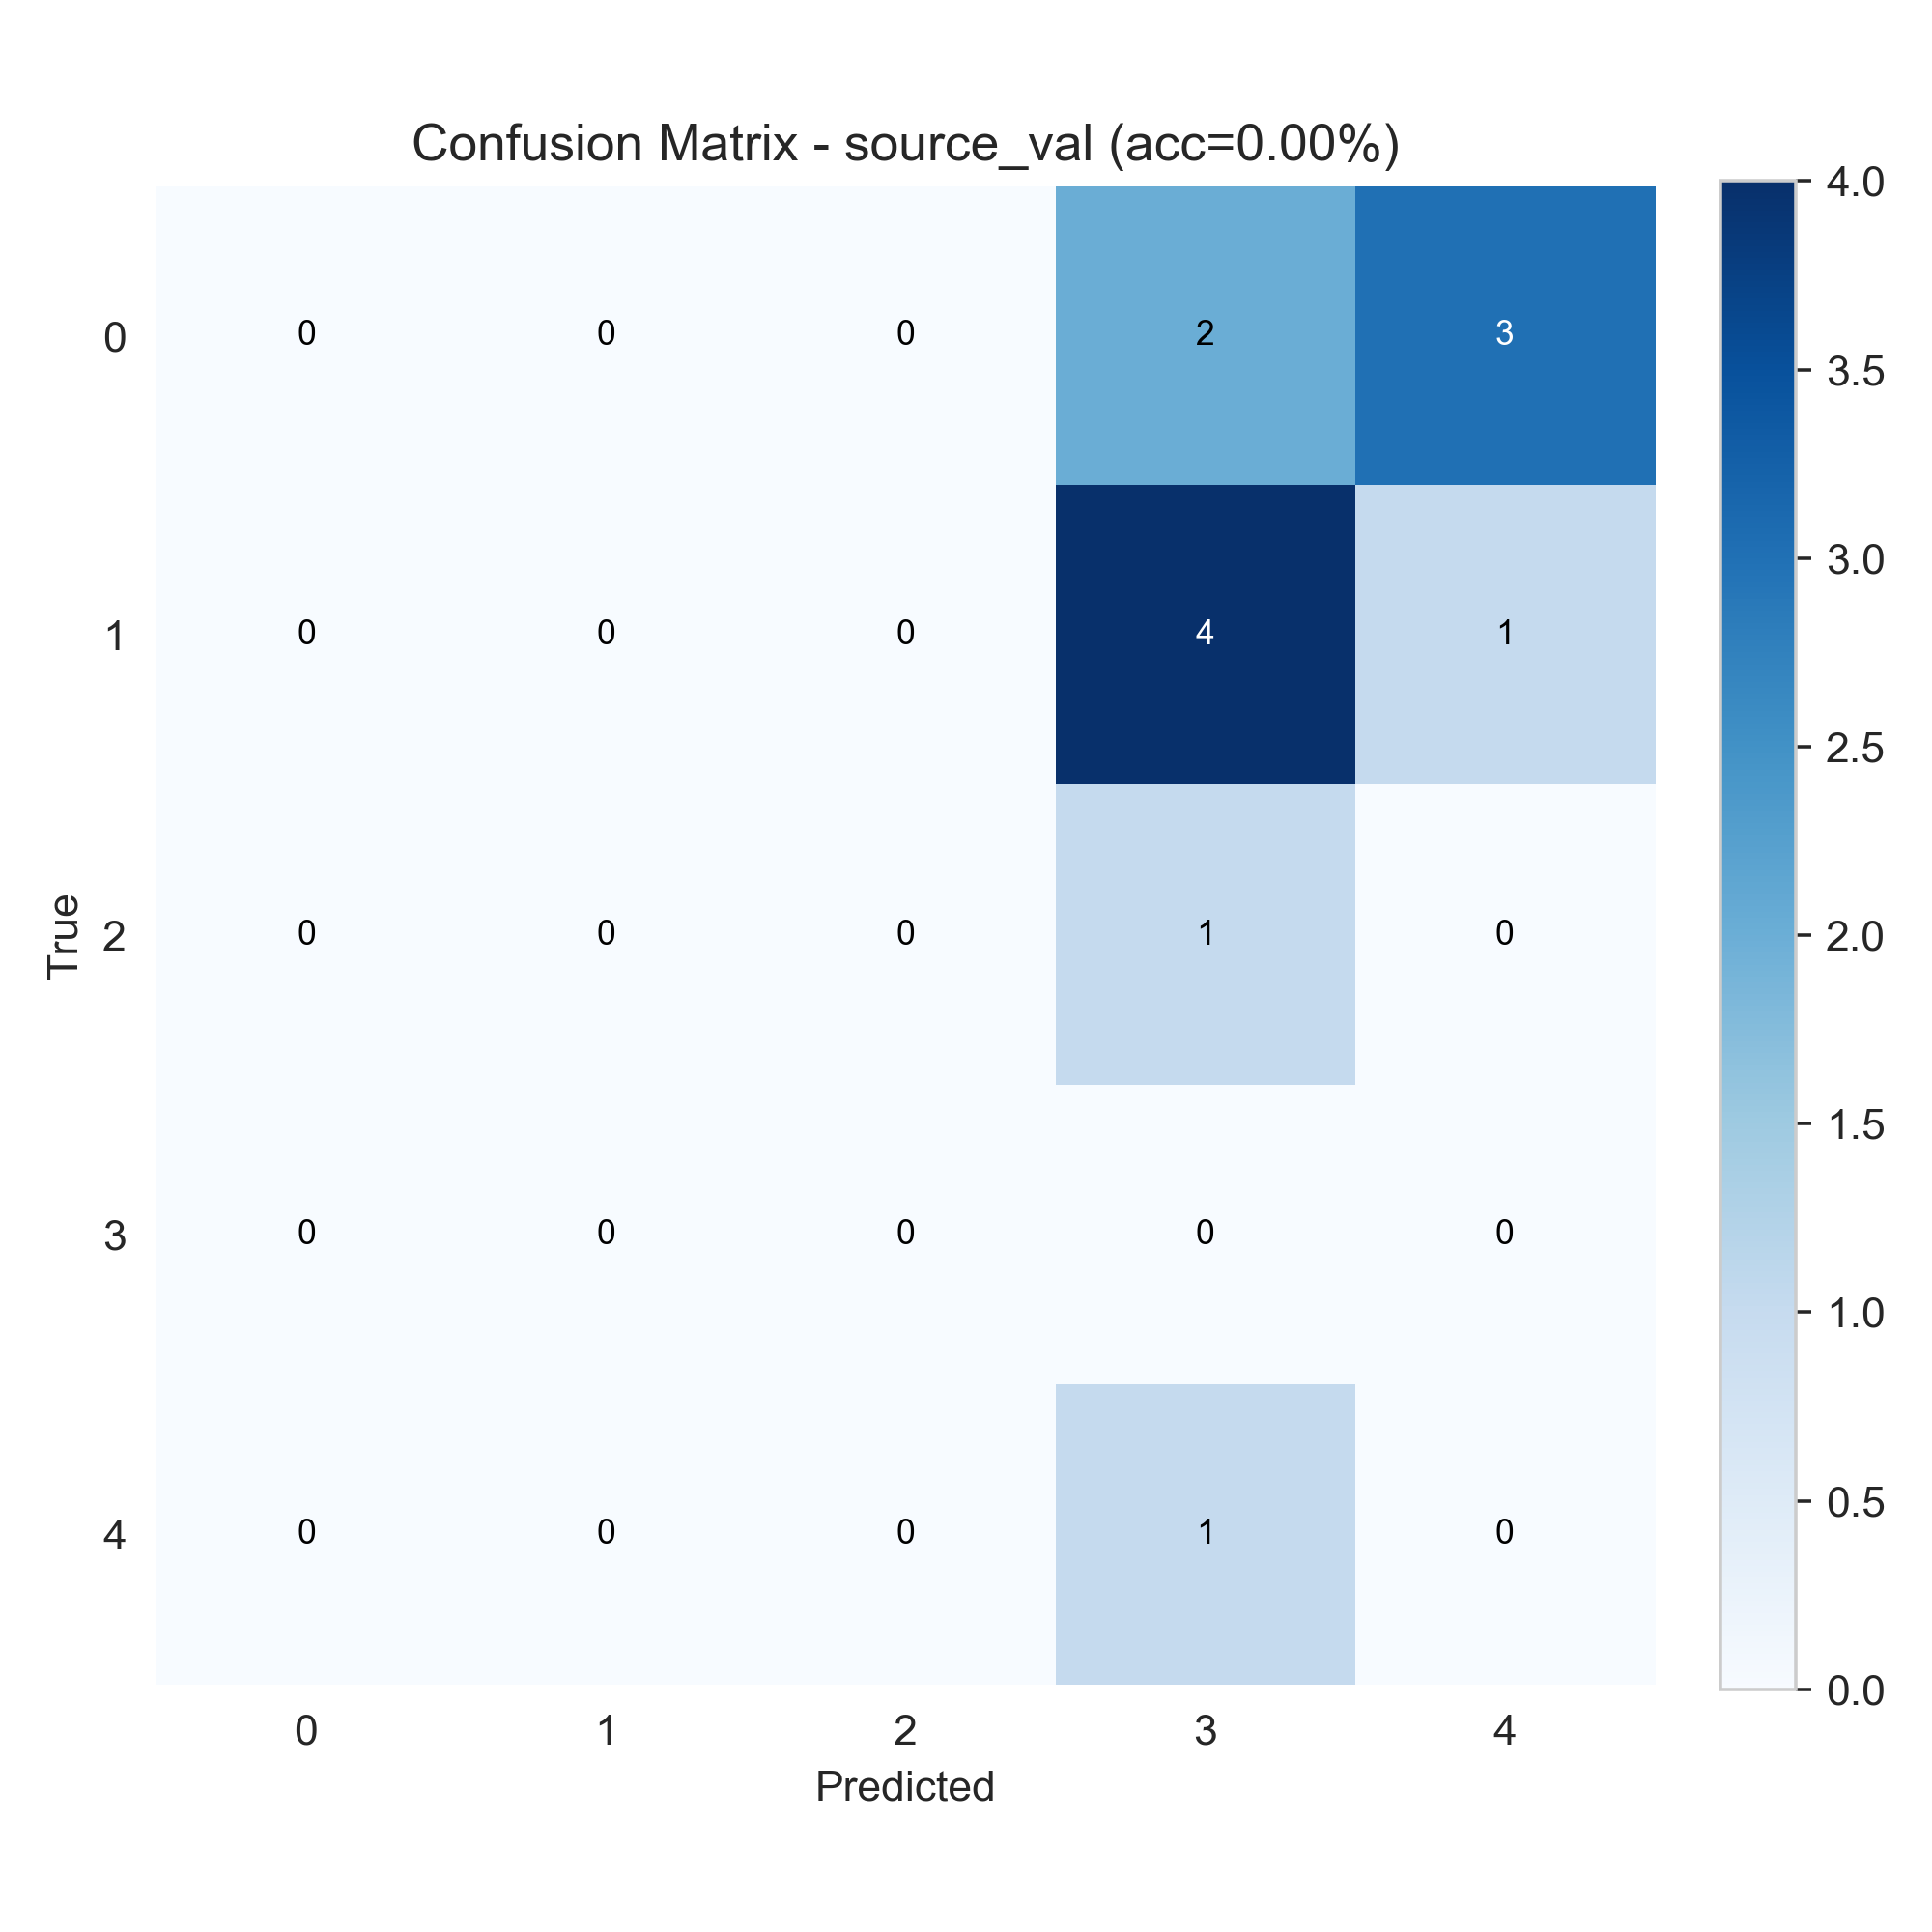

Values plotted in this chart, from the file beside it:
0, 0, 0, 2, 3
0, 0, 0, 4, 1
0, 0, 0, 1, 0
0, 0, 0, 0, 0
0, 0, 0, 1, 0
